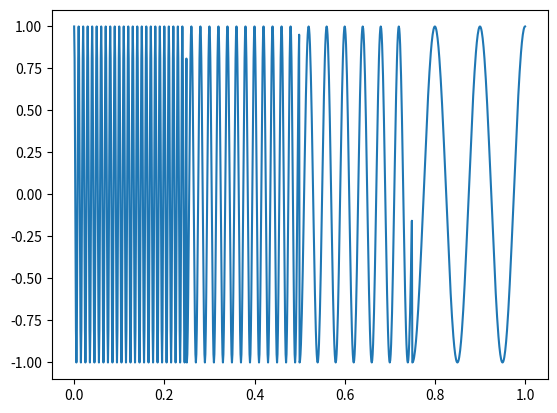

Source code (Python):
# -*- using: utf-8 -*-
import numpy as np
import matplotlib.pyplot as plt


def sigGen(t, mode=0):
    """
    return a signal combined by 10Hz, 25Hz, 50Hz, 100Hz

    Paras:
    t: list of the time sample points
    mode:
        0-superpose叠加
        1-positive sequence正序
        2-negative sequence倒序
    """
    # T = t[-1] - t[0]
    N = len(t)
    x = np.zeros_like(t)

    x1 = np.cos(2 * np.pi * 10 * t)
    x2 = np.cos(2 * np.pi * 25 * t)
    x3 = np.cos(2 * np.pi * 50 * t)
    x4 = np.cos(2 * np.pi * 100 * t)
    t1 = [i for i in range(len(t)) if i < (N - 1) / 4]
    t2 = [i for i in range(len(t)) if i >= (N - 1) / 4 and i < (N - 1) / 2]
    t3 = [i for i in range(len(t)) if i >= (N - 1) / 2 and i < 3 * (N - 1) / 4]
    t4 = [i for i in range(len(t)) if i >= 3 * (N - 1) / 4]

    if mode == 0:
        x = x1 + x2 + x3 + x4
    elif mode == 1:
        x1[t2] = 0
        x1[t3] = 0
        x1[t4] = 0
        x2[t1] = 0
        x2[t3] = 0
        x2[t4] = 0
        x3[t1] = 0
        x3[t2] = 0
        x3[t4] = 0
        x4[t1] = 0
        x4[t2] = 0
        x4[t3] = 0
        x = x1 + x2 + x3 + x4
    elif mode == 2:
        x4[t2] = 0
        x4[t3] = 0
        x4[t4] = 0
        x3[t1] = 0
        x3[t3] = 0
        x3[t4] = 0
        x2[t1] = 0
        x2[t2] = 0
        x2[t4] = 0
        x1[t1] = 0
        x1[t2] = 0
        x1[t3] = 0
        x = x1 + x2 + x3 + x4
    return x


def main():
    T = 1  # 时间长度为1s
    fs = 1000  # 采样率为1000
    t = np.linspace(0, T, fs + 1)
    x = sigGen(t, 2)
    plt.figure()
    plt.plot(t, x)
    plt.show()


if __name__ == "__main__":
    main()
